Dataset: Images (GitHub, Jarrett-Blair/Intro-to-CV-for-Ecologists). Classes: Brachinus alternans, Brachinus cyanochroaticus, Calathus advena, Carabus maeander maeander, Carabus nemoralis nemoralis, Chlaenius aestivus, Cicindela punctulata, Cyclotrachelus furtivus, Cyclotrachelus torvus, Discoderus parallelus, Discoderus robustus, Euryderus grossus, Pasimachus californicus, Pasimachus elongatus, Pasimachus strenuus, Pasimachus subsulcatus, Patrobus lecontei, Poecilus lucublandus, Pterostichus corvinus, Pterostichus melanarius melanarius, Pterostichus novus, Pterostichus stygicus, Scarites subterraneus, Selenophorus planipennis, Synuchus impunctatus.

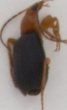
Label: Brachinus cyanochroaticus

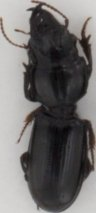
Label: Scarites subterraneus

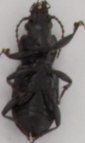
Label: Pterostichus corvinus

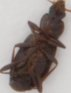
Label: Calathus advena

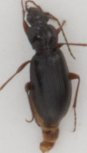
Label: Patrobus lecontei

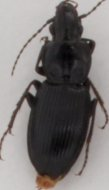
Label: Pterostichus stygicus
